Run: headless pygame with SDL's dummy video driver; simulated clock (each Clock.tick advances the game by its frame time, no real sleeping); random seed 0; keys injected as events and as key.get_pressed() state; no mouse input.
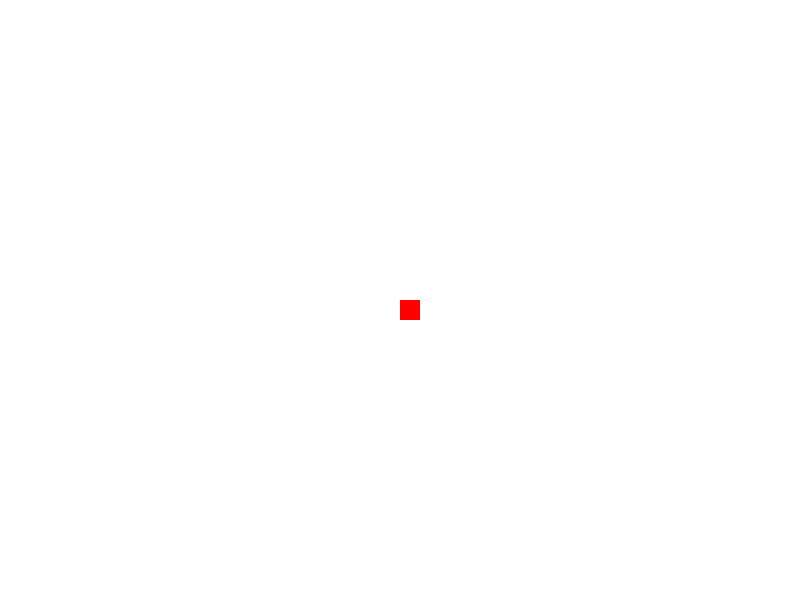
Frame 1 of 4 · flips 1–60 · no input
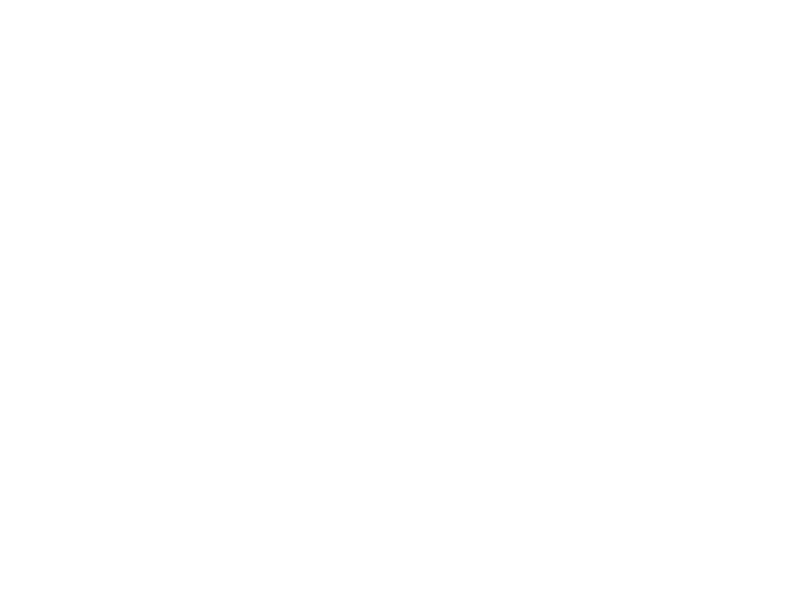
Frame 2 of 4 · flips 61–180 · tapped SPACE, RETURN · held RIGHT (→), D
Frame 3 of 4 · flips 181–300 · held DOWN (↓), S · screen unchanged from frame 2, image omitted
Frame 4 of 4 · flips 301–420 · held LEFT (←), A, UP (↑), W · screen same as frame 1, image omitted

The pygame program that drew these frames:

import pygame
import sys

# Initialize Pygame
pygame.init()

# Set up the game window dimensions
WIDTH, HEIGHT = 800, 600
window = pygame.display.set_mode((WIDTH, HEIGHT))
pygame.display.set_caption("Real-Time Strategy Game")

# Define colors
WHITE = (255, 255, 255)
RED = (255, 0, 0)

# Unit settings
unit_size = 20
unit_pos = [WIDTH // 2, HEIGHT // 2]
unit_speed = 5

# Game loop
def main():
    clock = pygame.time.Clock()

    while True:
        for event in pygame.event.get():
            if event.type == pygame.QUIT:
                pygame.quit()
                sys.exit()

        # Handle unit movement
        keys = pygame.key.get_pressed()
        if keys[pygame.K_LEFT]:
            unit_pos[0] -= unit_speed
        if keys[pygame.K_RIGHT]:
            unit_pos[0] += unit_speed
        if keys[pygame.K_UP]:
            unit_pos[1] -= unit_speed
        if keys[pygame.K_DOWN]:
            unit_pos[1] += unit_speed

        # Fill the background
        window.fill(WHITE)

        # Draw the unit
        pygame.draw.rect(window, RED, (*unit_pos, unit_size, unit_size))

        # Update the display
        pygame.display.flip()
        clock.tick(60)

if __name__ == "__main__":
    main()
